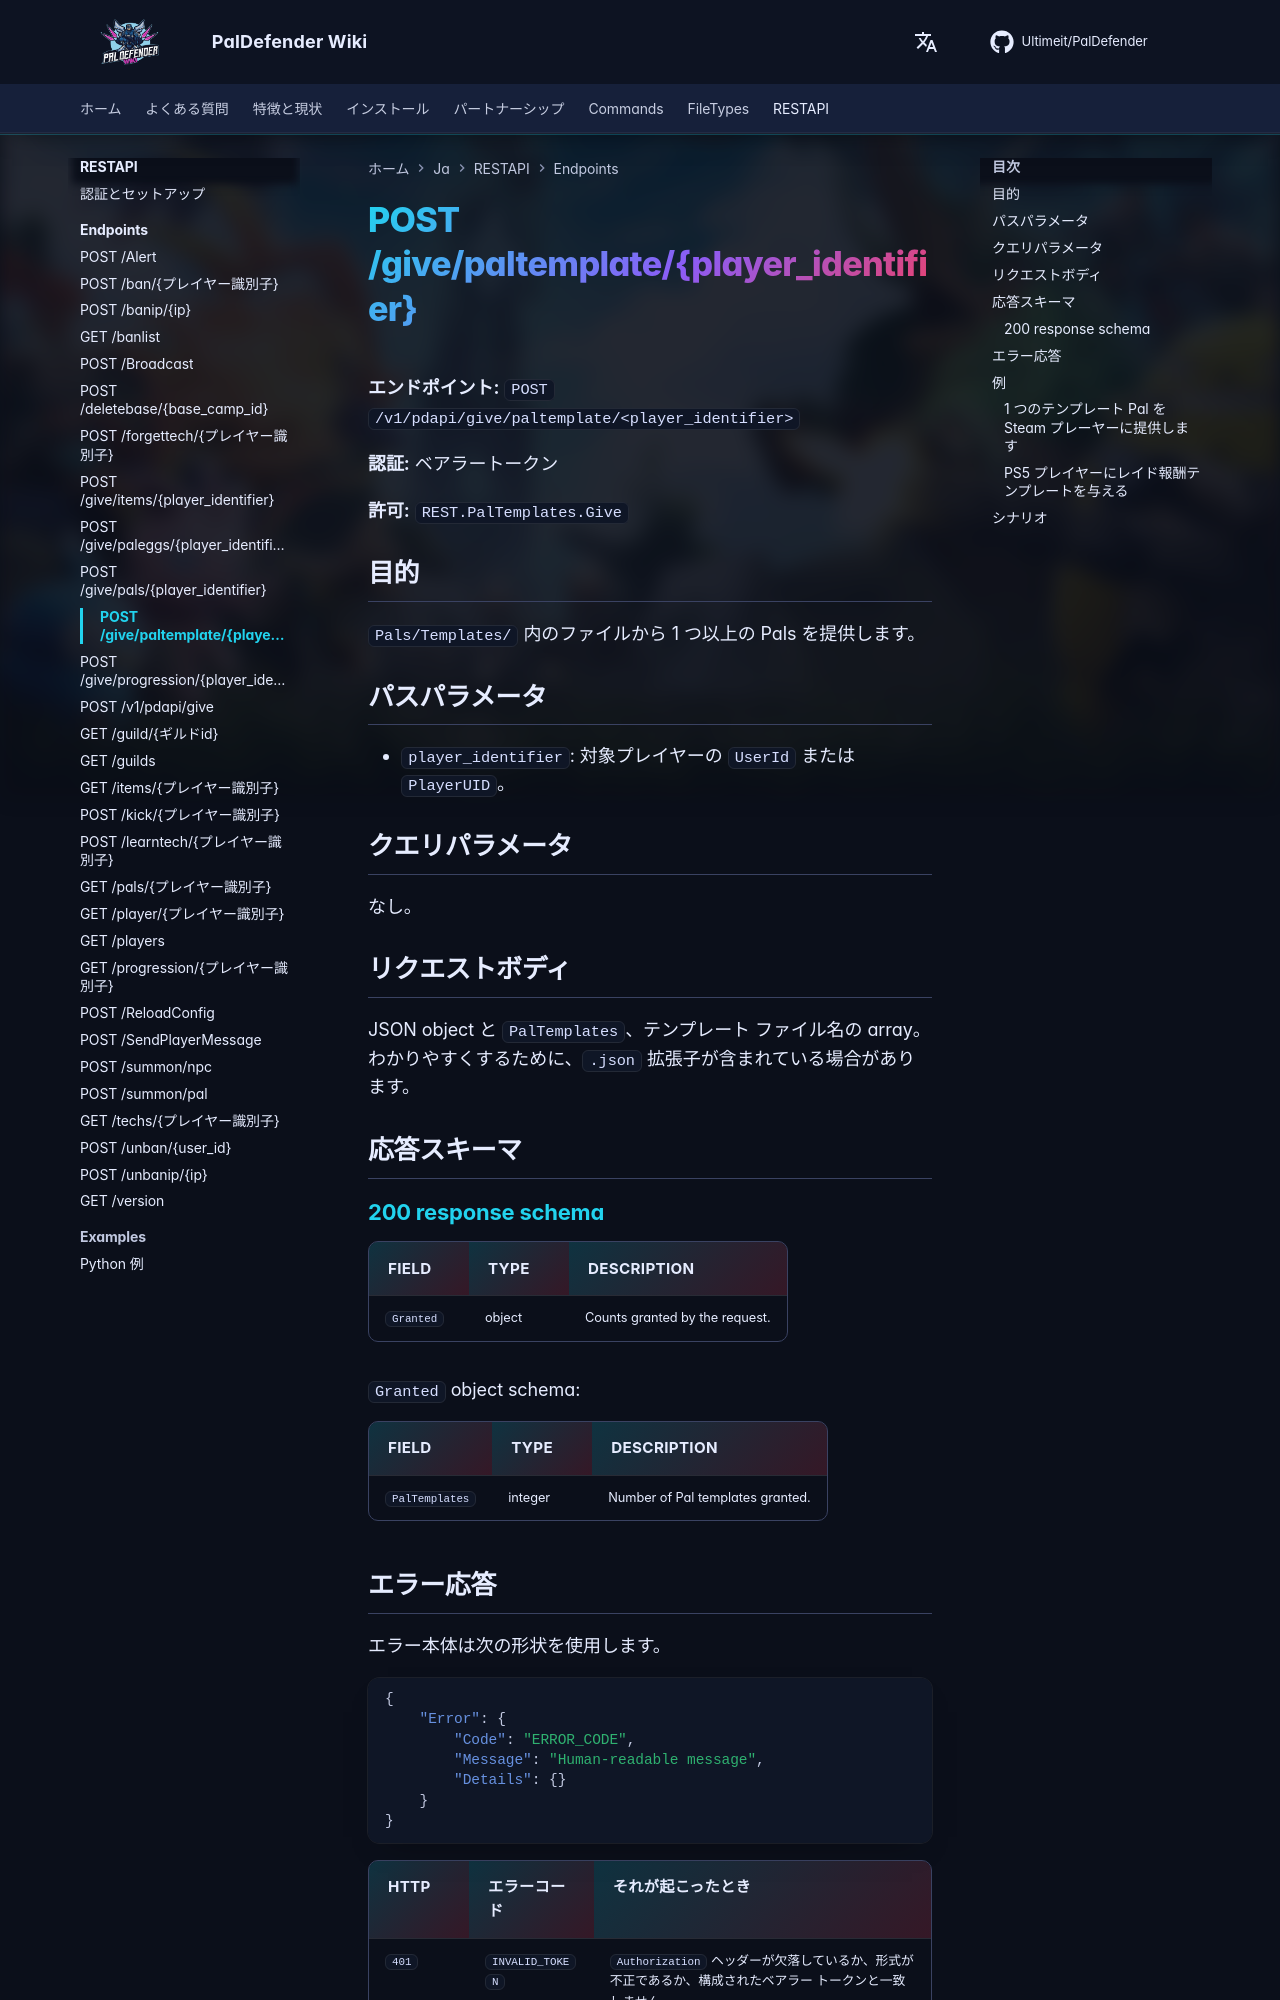

repository: Ultimeit/PalDefender · page: ja/RESTAPI/Endpoints/give-paltemplate/index.html · generator: mkdocs

# POST /give/paltemplate/{player_identifier}



**エンドポイント:** `POST /v1/pdapi/give/paltemplate/<player_identifier>`

**認証:** ベアラートークン

**許可:** `REST.PalTemplates.Give`

## 目的

`Pals/Templates/` 内のファイルから 1 つ以上の Pals を提供します。

## パスパラメータ

- `player_identifier`: 対象プレイヤーの `UserId` または `PlayerUID`。

## クエリパラメータ

なし。

## リクエストボディ

JSON object と `PalTemplates`、テンプレート ファイル名の array。わかりやすくするために、`.json` 拡張子が含まれている場合があります。

## 応答スキーマ

--8<-- "_snippets/restapi/schemas/give-paltemplate.md"
